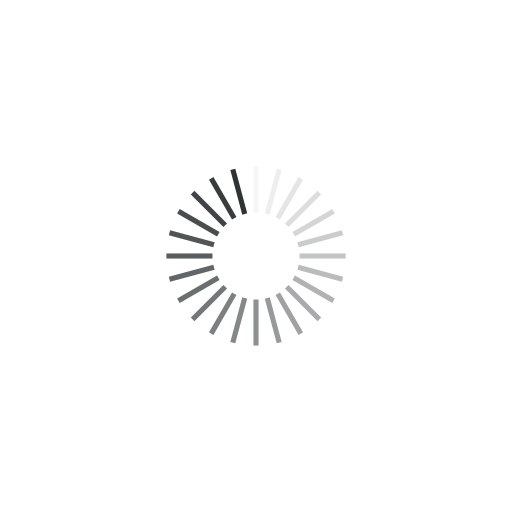
t = 0.00 s
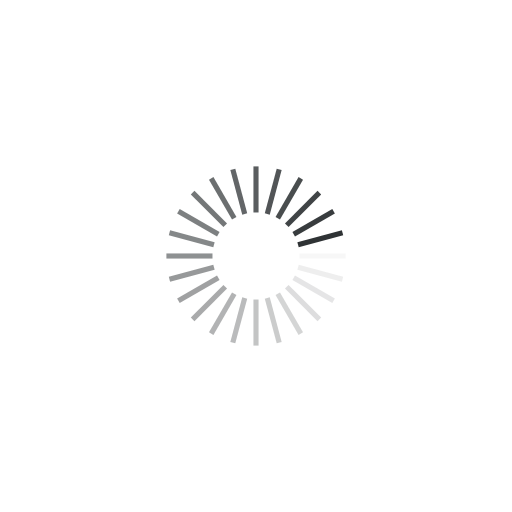
t = 0.13 s
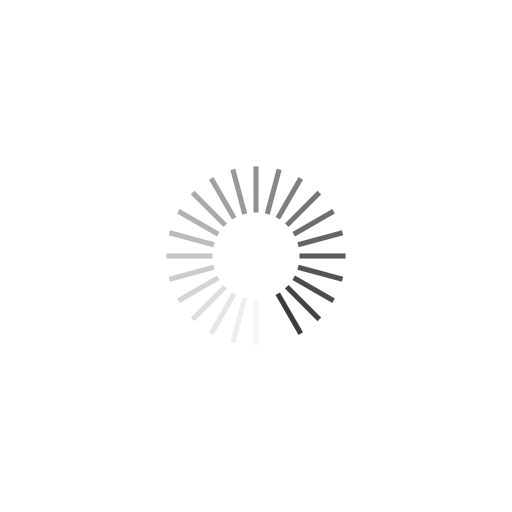
t = 0.26 s
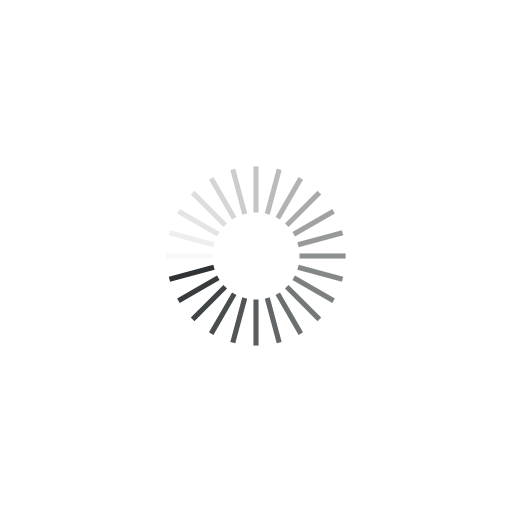
t = 0.40 s

The animated SVG that drew these frames (rendered in a browser with its animation timeline set to each time). Animation: 24 SMIL elements (animate=24); one cycle of 0.53 s, repeats indefinitely.

<?xml version="1.0" encoding="utf-8"?>
<svg xmlns="http://www.w3.org/2000/svg" xmlns:xlink="http://www.w3.org/1999/xlink" style="margin: auto; background: none; display: block; shape-rendering: auto;" width="136px" height="136px" viewBox="0 0 100 100" preserveAspectRatio="xMidYMid">
<g transform="rotate(0 50 50)">
  <rect x="49.5" y="32.5" rx="0" ry="0" width="1" height="9" fill="#2f3335">
    <animate attributeName="opacity" values="1;0" keyTimes="0;1" dur="0.5263157894736842s" begin="-0.5043859649122807s" repeatCount="indefinite"></animate>
  </rect>
</g><g transform="rotate(15 50 50)">
  <rect x="49.5" y="32.5" rx="0" ry="0" width="1" height="9" fill="#2f3335">
    <animate attributeName="opacity" values="1;0" keyTimes="0;1" dur="0.5263157894736842s" begin="-0.4824561403508772s" repeatCount="indefinite"></animate>
  </rect>
</g><g transform="rotate(30 50 50)">
  <rect x="49.5" y="32.5" rx="0" ry="0" width="1" height="9" fill="#2f3335">
    <animate attributeName="opacity" values="1;0" keyTimes="0;1" dur="0.5263157894736842s" begin="-0.4605263157894737s" repeatCount="indefinite"></animate>
  </rect>
</g><g transform="rotate(45 50 50)">
  <rect x="49.5" y="32.5" rx="0" ry="0" width="1" height="9" fill="#2f3335">
    <animate attributeName="opacity" values="1;0" keyTimes="0;1" dur="0.5263157894736842s" begin="-0.43859649122807015s" repeatCount="indefinite"></animate>
  </rect>
</g><g transform="rotate(60 50 50)">
  <rect x="49.5" y="32.5" rx="0" ry="0" width="1" height="9" fill="#2f3335">
    <animate attributeName="opacity" values="1;0" keyTimes="0;1" dur="0.5263157894736842s" begin="-0.41666666666666663s" repeatCount="indefinite"></animate>
  </rect>
</g><g transform="rotate(75 50 50)">
  <rect x="49.5" y="32.5" rx="0" ry="0" width="1" height="9" fill="#2f3335">
    <animate attributeName="opacity" values="1;0" keyTimes="0;1" dur="0.5263157894736842s" begin="-0.39473684210526316s" repeatCount="indefinite"></animate>
  </rect>
</g><g transform="rotate(90 50 50)">
  <rect x="49.5" y="32.5" rx="0" ry="0" width="1" height="9" fill="#2f3335">
    <animate attributeName="opacity" values="1;0" keyTimes="0;1" dur="0.5263157894736842s" begin="-0.37280701754385964s" repeatCount="indefinite"></animate>
  </rect>
</g><g transform="rotate(105 50 50)">
  <rect x="49.5" y="32.5" rx="0" ry="0" width="1" height="9" fill="#2f3335">
    <animate attributeName="opacity" values="1;0" keyTimes="0;1" dur="0.5263157894736842s" begin="-0.3508771929824561s" repeatCount="indefinite"></animate>
  </rect>
</g><g transform="rotate(120 50 50)">
  <rect x="49.5" y="32.5" rx="0" ry="0" width="1" height="9" fill="#2f3335">
    <animate attributeName="opacity" values="1;0" keyTimes="0;1" dur="0.5263157894736842s" begin="-0.3289473684210526s" repeatCount="indefinite"></animate>
  </rect>
</g><g transform="rotate(135 50 50)">
  <rect x="49.5" y="32.5" rx="0" ry="0" width="1" height="9" fill="#2f3335">
    <animate attributeName="opacity" values="1;0" keyTimes="0;1" dur="0.5263157894736842s" begin="-0.30701754385964913s" repeatCount="indefinite"></animate>
  </rect>
</g><g transform="rotate(150 50 50)">
  <rect x="49.5" y="32.5" rx="0" ry="0" width="1" height="9" fill="#2f3335">
    <animate attributeName="opacity" values="1;0" keyTimes="0;1" dur="0.5263157894736842s" begin="-0.2850877192982456s" repeatCount="indefinite"></animate>
  </rect>
</g><g transform="rotate(165 50 50)">
  <rect x="49.5" y="32.5" rx="0" ry="0" width="1" height="9" fill="#2f3335">
    <animate attributeName="opacity" values="1;0" keyTimes="0;1" dur="0.5263157894736842s" begin="-0.2631578947368421s" repeatCount="indefinite"></animate>
  </rect>
</g><g transform="rotate(180 50 50)">
  <rect x="49.5" y="32.5" rx="0" ry="0" width="1" height="9" fill="#2f3335">
    <animate attributeName="opacity" values="1;0" keyTimes="0;1" dur="0.5263157894736842s" begin="-0.2412280701754386s" repeatCount="indefinite"></animate>
  </rect>
</g><g transform="rotate(195 50 50)">
  <rect x="49.5" y="32.5" rx="0" ry="0" width="1" height="9" fill="#2f3335">
    <animate attributeName="opacity" values="1;0" keyTimes="0;1" dur="0.5263157894736842s" begin="-0.21929824561403508s" repeatCount="indefinite"></animate>
  </rect>
</g><g transform="rotate(210 50 50)">
  <rect x="49.5" y="32.5" rx="0" ry="0" width="1" height="9" fill="#2f3335">
    <animate attributeName="opacity" values="1;0" keyTimes="0;1" dur="0.5263157894736842s" begin="-0.19736842105263158s" repeatCount="indefinite"></animate>
  </rect>
</g><g transform="rotate(225 50 50)">
  <rect x="49.5" y="32.5" rx="0" ry="0" width="1" height="9" fill="#2f3335">
    <animate attributeName="opacity" values="1;0" keyTimes="0;1" dur="0.5263157894736842s" begin="-0.17543859649122806s" repeatCount="indefinite"></animate>
  </rect>
</g><g transform="rotate(240 50 50)">
  <rect x="49.5" y="32.5" rx="0" ry="0" width="1" height="9" fill="#2f3335">
    <animate attributeName="opacity" values="1;0" keyTimes="0;1" dur="0.5263157894736842s" begin="-0.15350877192982457s" repeatCount="indefinite"></animate>
  </rect>
</g><g transform="rotate(255 50 50)">
  <rect x="49.5" y="32.5" rx="0" ry="0" width="1" height="9" fill="#2f3335">
    <animate attributeName="opacity" values="1;0" keyTimes="0;1" dur="0.5263157894736842s" begin="-0.13157894736842105s" repeatCount="indefinite"></animate>
  </rect>
</g><g transform="rotate(270 50 50)">
  <rect x="49.5" y="32.5" rx="0" ry="0" width="1" height="9" fill="#2f3335">
    <animate attributeName="opacity" values="1;0" keyTimes="0;1" dur="0.5263157894736842s" begin="-0.10964912280701754s" repeatCount="indefinite"></animate>
  </rect>
</g><g transform="rotate(285 50 50)">
  <rect x="49.5" y="32.5" rx="0" ry="0" width="1" height="9" fill="#2f3335">
    <animate attributeName="opacity" values="1;0" keyTimes="0;1" dur="0.5263157894736842s" begin="-0.08771929824561403s" repeatCount="indefinite"></animate>
  </rect>
</g><g transform="rotate(300 50 50)">
  <rect x="49.5" y="32.5" rx="0" ry="0" width="1" height="9" fill="#2f3335">
    <animate attributeName="opacity" values="1;0" keyTimes="0;1" dur="0.5263157894736842s" begin="-0.06578947368421052s" repeatCount="indefinite"></animate>
  </rect>
</g><g transform="rotate(315 50 50)">
  <rect x="49.5" y="32.5" rx="0" ry="0" width="1" height="9" fill="#2f3335">
    <animate attributeName="opacity" values="1;0" keyTimes="0;1" dur="0.5263157894736842s" begin="-0.043859649122807015s" repeatCount="indefinite"></animate>
  </rect>
</g><g transform="rotate(330 50 50)">
  <rect x="49.5" y="32.5" rx="0" ry="0" width="1" height="9" fill="#2f3335">
    <animate attributeName="opacity" values="1;0" keyTimes="0;1" dur="0.5263157894736842s" begin="-0.021929824561403508s" repeatCount="indefinite"></animate>
  </rect>
</g><g transform="rotate(345 50 50)">
  <rect x="49.5" y="32.5" rx="0" ry="0" width="1" height="9" fill="#2f3335">
    <animate attributeName="opacity" values="1;0" keyTimes="0;1" dur="0.5263157894736842s" begin="0s" repeatCount="indefinite"></animate>
  </rect>
</g>
<!-- [ldio] generated by https://loading.io/ --></svg>